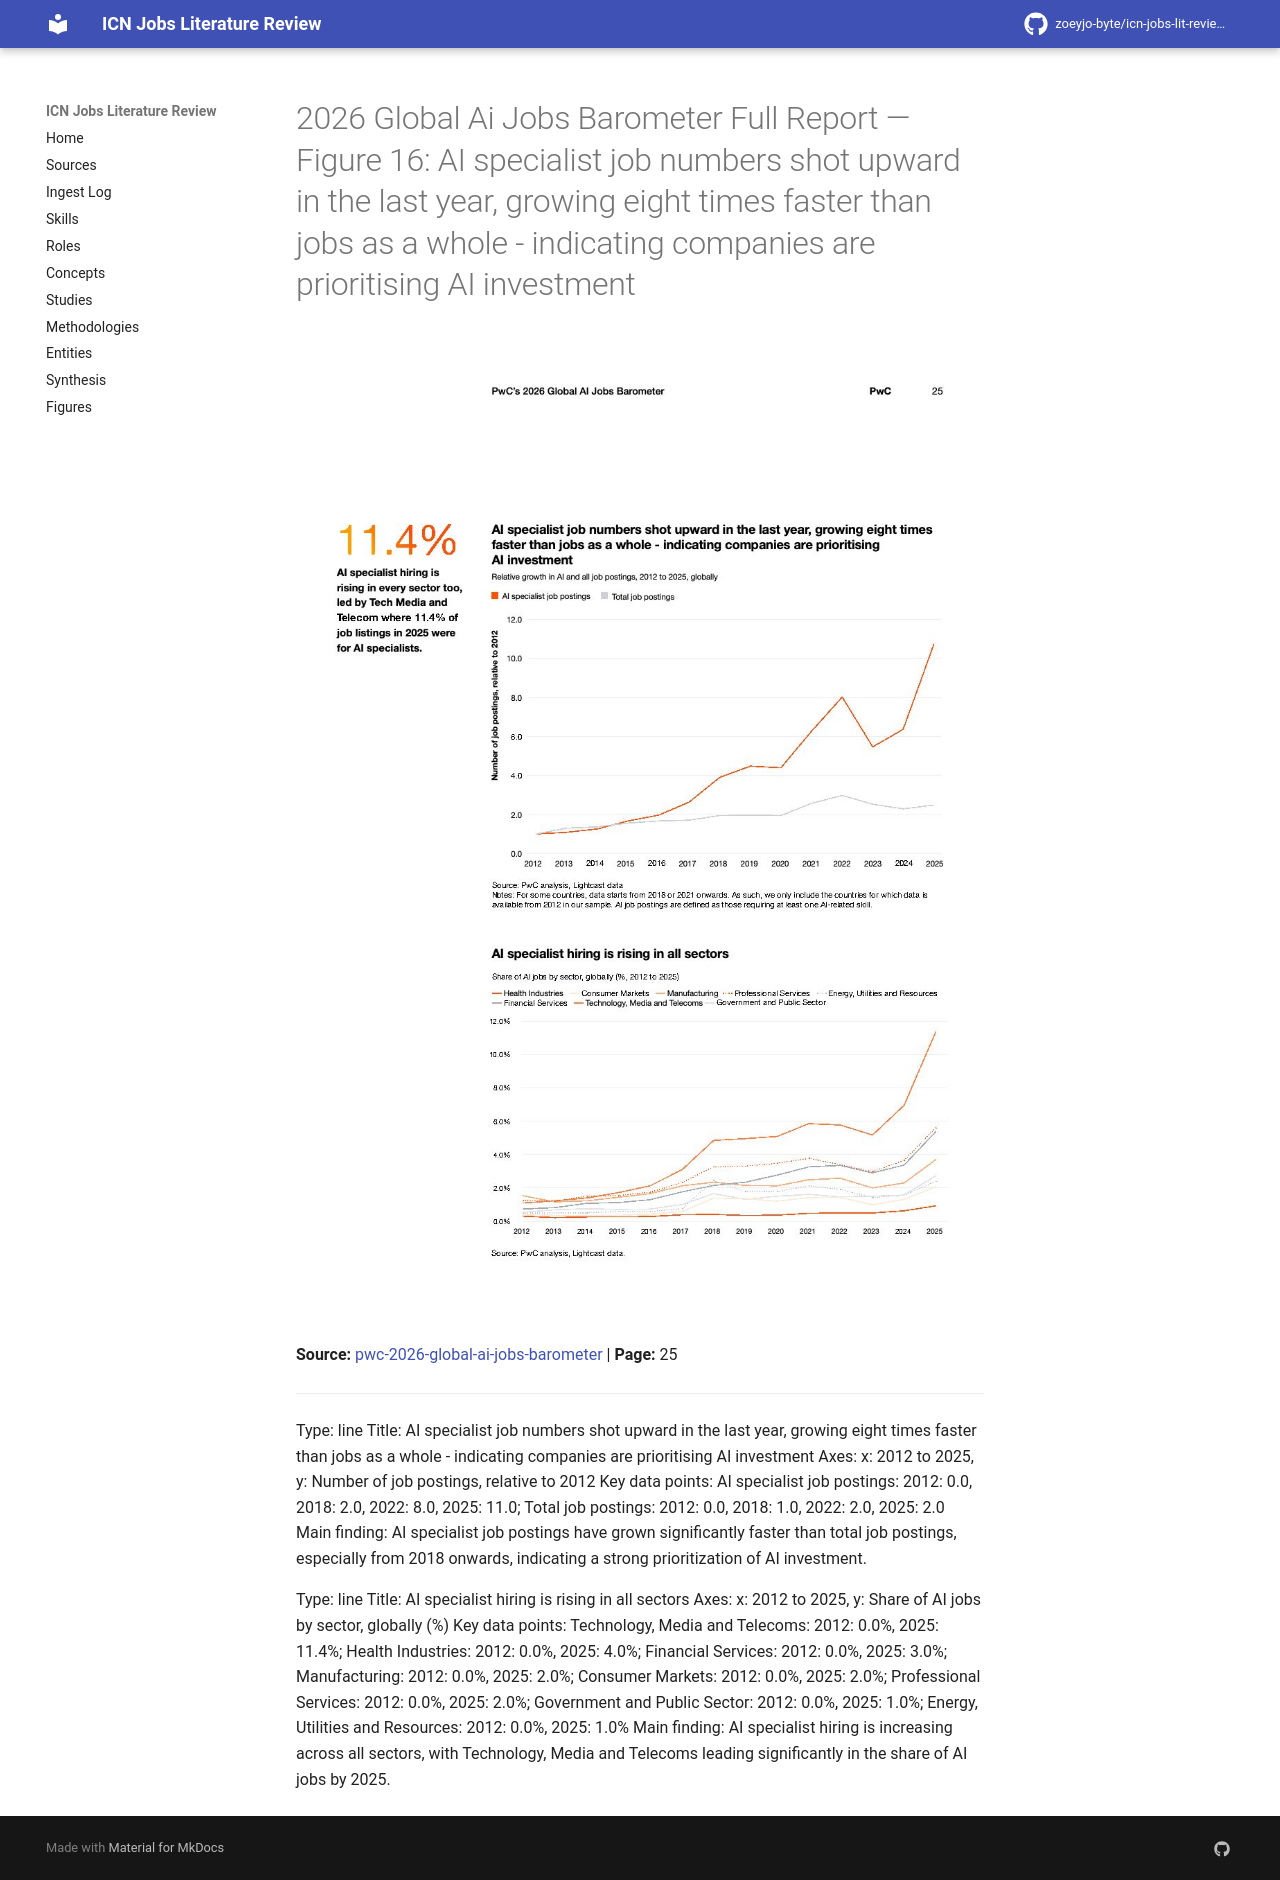

repository: zoeyjo-byte/icn-jobs-lit-review · page: figures/2026-global-ai-jobs-barometer-full-report-fig-16-ai-specialist-job-numbers-shot-upward-in-the-last/index.html · generator: mkdocs

# 2026 Global Ai Jobs Barometer Full Report — Figure 16: AI specialist job numbers shot upward in the last year, growing eight times faster than jobs as a whole - indicating companies are prioritising AI investment

![Figure 16: AI specialist job numbers shot upward in the last year, growing eight times faster than jobs as a whole - indicating companies are prioritising AI investment](2026-global-ai-jobs-barometer-full-report/fig-16.jpg)

**Source:** [[pwc-2026-global-ai-jobs-barometer]] | **Page:** 25

---

Type: line
Title: AI specialist job numbers shot upward in the last year, growing eight times faster than jobs as a whole - indicating companies are prioritising AI investment
Axes: x: 2012 to 2025, y: Number of job postings, relative to 2012
Key data points: AI specialist job postings: 2012: 0.0, 2018: 2.0, 2022: 8.0, 2025: 11.0; Total job postings: 2012: 0.0, 2018: 1.0, 2022: 2.0, 2025: 2.0
Main finding: AI specialist job postings have grown significantly faster than total job postings, especially from 2018 onwards, indicating a strong prioritization of AI investment.

Type: line
Title: AI specialist hiring is rising in all sectors
Axes: x: 2012 to 2025, y: Share of AI jobs by sector, globally (%)
Key data points: Technology, Media and Telecoms: 2012: 0.0%, 2025: 11.4%; Health Industries: 2012: 0.0%, 2025: 4.0%; Financial Services: 2012: 0.0%, 2025: 3.0%; Manufacturing: 2012: 0.0%, 2025: 2.0%; Consumer Markets: 2012: 0.0%, 2025: 2.0%; Professional Services: 2012: 0.0%, 2025: 2.0%; Government and Public Sector: 2012: 0.0%, 2025: 1.0%; Energy, Utilities and Resources: 2012: 0.0%, 2025: 1.0%
Main finding: AI specialist hiring is increasing across all sectors, with Technology, Media and Telecoms leading significantly in the share of AI jobs by 2025.
